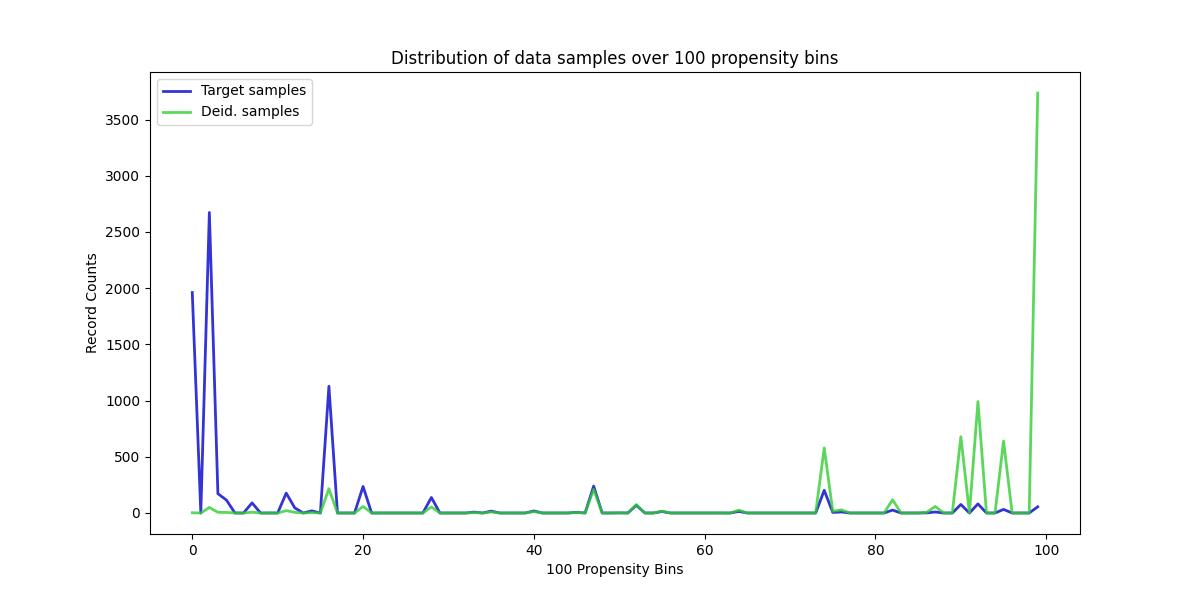

Values plotted in this chart, from the file beside it:
, Target samples, Deid. samples
0, 1961, 2
1, 0, 0
2, 2673, 49
3, 172, 6
4, 115, 5
5, 0, 0
6, 0, 0
7, 90, 7
8, 0, 0
9, 0, 0
10, 0, 0
11, 177, 21
12, 46, 6
13, 0, 0
14, 19, 3
15, 0, 0
16, 1127, 216
17, 0, 0
18, 0, 0
19, 0, 0
20, 236, 58
21, 0, 0
22, 0, 0
23, 0, 0
24, 0, 0
25, 0, 0
26, 0, 0
27, 0, 0
28, 138, 54
29, 0, 0
30, 0, 0
31, 0, 0
32, 0, 0
33, 8, 4
34, 0, 0
35, 17, 9
36, 0, 0
37, 0, 0
38, 0, 0
39, 0, 0
40, 18, 12
41, 0, 0
42, 0, 0
43, 0, 0
44, 0, 0
45, 6, 5
46, 0, 0
47, 239, 210
48, 0, 0
49, 0, 0
50, 1, 1
51, 0, 0
52, 68, 75
53, 0, 0
54, 0, 0
55, 13, 16
56, 0, 0
57, 0, 0
58, 0, 0
59, 0, 0
... 40 more rows
